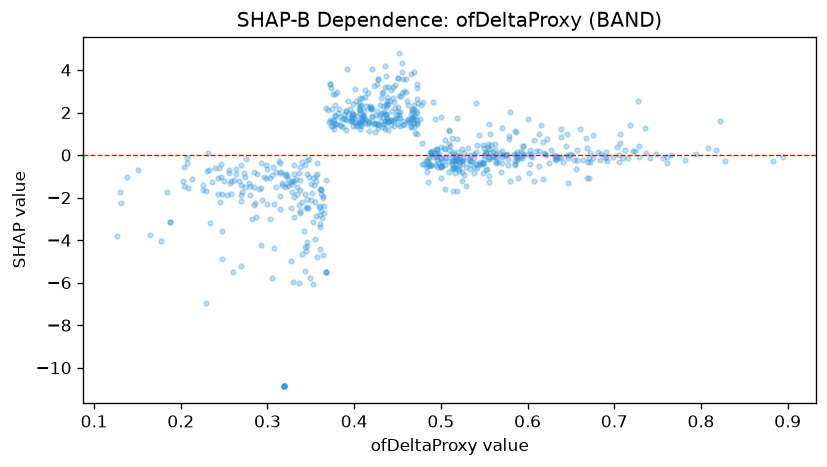

The file beside this chart, header and first rows:
feature_value, shap_value
0.729, -0.08107
0.664, -0.2196
0.562, 0.5127
0.407, 1.559
0.5, 0.3904
0.505, 0.2902
0.402, 1.368
0.442, 1.628
0.748, 0.05315
0.395, 1.601
0.729, 0.4351
0.229, -1.702
0.808, 0.3399
0.398, 1.608
0.619, 0.08378
0.689, -0.09548
0.638, 1.241
0.316, -0.7777
0.571, 1.281
0.426, 1.476
0.413, 1.704
0.131, -2.266
0.6, 0.04006
0.451, 1.751
0.465, 1.935
0.5, -0.5228
0.487, 0.1471
0.467, 1.807
0.557, 0.09818
0.399, 1.893
0.478, -0.4037
0.52, 0.1209
0.468, 1.519
0.69, 0.1212
0.23, -0.7638
0.685, 0.07105
0.595, 0.4022
0.56, -0.04583
0.378, 1.839
0.645, 0.000803
0.244, -0.6184
0.496, 0.1021
0.354, -1.424
0.184, -1.732
0.345, -2.077
0.483, -0.5617
0.331, -1.212
0.65, 0.0458
0.794, 0.05207
0.375, 1.353
0.668, 0.3161
0.493, 0.03746
0.378, 1.454
0.653, -0.2282
0.512, 0.01793
0.592, 0.1852
0.357, -0.869
0.469, 1.679
0.439, 1.547
0.213, -1.14
... 657 more rows
